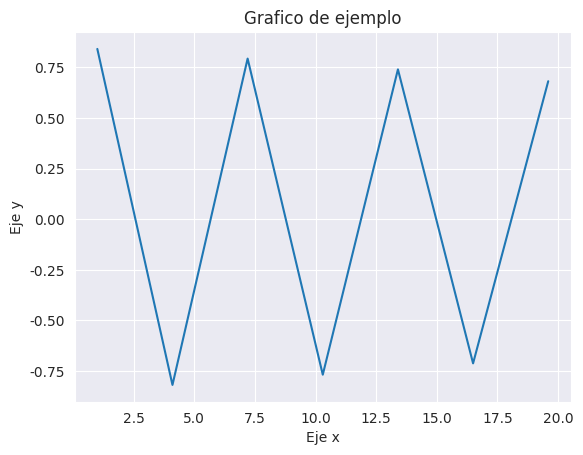

This chart was generated by the following Python code:
import matplotlib.pyplot as plt
import seaborn as sns
import numpy as np 

x= np.arange(1,20,3.1)
y= np.sin(x)

sns.set_style("darkgrid")

plt.plot(x,y)
plt.title("Grafico de ejemplo")
plt.xlabel("Eje x")
plt.ylabel("Eje y")

plt.show()